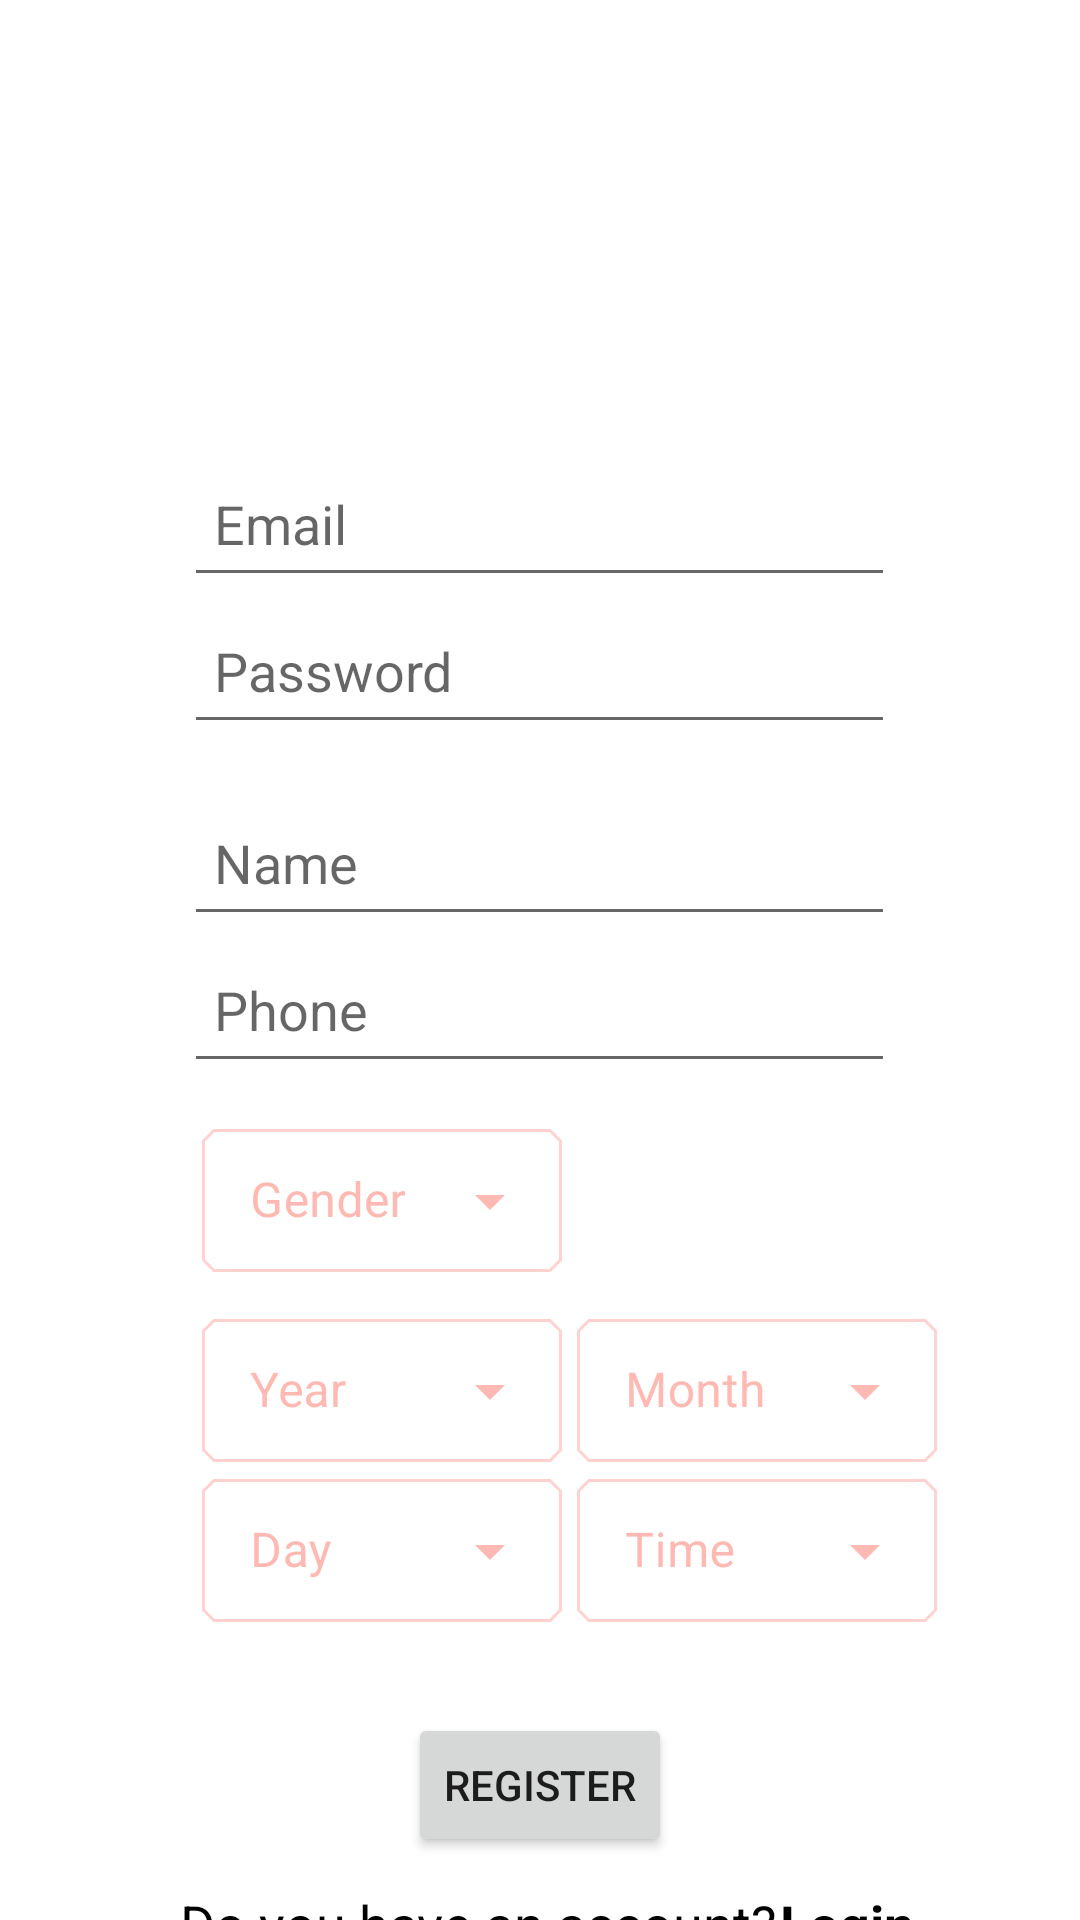

Reconstruct the res/layout file that produces this screen, plus the resources it refers to.
<!-- AndroidManifest.xml: application theme Theme.App -->
<!-- res/layout/fragment_register_email.xml -->
<?xml version="1.0" encoding="utf-8"?>
<androidx.constraintlayout.widget.ConstraintLayout xmlns:android="http://schemas.android.com/apk/res/android"
    xmlns:app="http://schemas.android.com/apk/res-auto"
    xmlns:tools="http://schemas.android.com/tools"
    android:layout_width="match_parent"
    android:layout_height="match_parent"
    android:gravity="center_horizontal"
    android:orientation="vertical"
    tools:context=".RegisterEmailFragment">

    <LinearLayout
        android:id="@+id/linearLayout5"
        android:layout_width="match_parent"
        android:layout_height="match_parent"
        android:gravity="center_horizontal"
        android:orientation="vertical"
        app:layout_constraintBottom_toBottomOf="parent"
        app:layout_constraintEnd_toEndOf="parent"
        app:layout_constraintStart_toStartOf="parent"
        app:layout_constraintTop_toTopOf="parent">


        <EditText
            android:id="@+id/emailEt"
            android:layout_width="237dp"
            android:layout_height="49dp"
            android:layout_marginTop="150dp"
            android:ems="10"
            android:hint="@string/email"
            android:inputType="textEmailAddress"
            android:padding="10dp"
            android:textColor="@color/black" />

        <EditText
            android:id="@+id/passwordEt"
            android:layout_width="237dp"
            android:layout_height="49dp"
            android:layout_marginBottom="15dp"
            android:ems="10"
            android:hint="@string/password"
            android:inputType="textPassword"
            android:padding="10dp"
            android:textColor="@color/black" />

        <EditText
            android:id="@+id/nameEt"
            android:layout_width="237dp"
            android:layout_height="49dp"
            android:ems="10"
            android:hint="@string/name"
            android:inputType="textPersonName"
            android:padding="10dp"
            android:textColor="@color/black" />

        <EditText
            android:id="@+id/phoneEt"
            android:layout_width="237dp"
            android:layout_height="49dp"
            android:ems="10"
            android:hint="@string/phone"
            android:inputType="phone"
            android:padding="10dp"
            android:textColor="@color/black" />

        <LinearLayout
            android:id="@+id/menuLl"
            android:layout_width="wrap_content"
            android:layout_height="wrap_content"
            android:layout_marginStart="10dp"
            android:orientation="vertical"
            android:padding="10dp">

            <LinearLayout
                android:layout_width="match_parent"
                android:layout_height="wrap_content"
                android:layout_marginBottom="10dp"
                android:orientation="horizontal">

                <com.google.android.material.textfield.TextInputLayout
                    android:id="@+id/genderTi"
                    style="@style/Widget.MaterialComponents.TextInputLayout.OutlinedBox.Dense.ExposedDropdownMenu"
                    android:layout_width="wrap_content"
                    android:layout_height="wrap_content"
                    android:gravity="center_vertical"
                    android:hint="@string/GenderMenu"
                    app:layout_constraintStart_toStartOf="@+id/nameEt"
                    app:layout_constraintTop_toBottomOf="@+id/nameEt">

                    <AutoCompleteTextView
                        android:id="@+id/genderAc"
                        android:layout_width="120dp"
                        android:layout_height="wrap_content"
                        android:inputType="none"
                        android:labelFor="@+id/genderTi"
                        app:layout_constraintStart_toStartOf="@+id/nameEt"
                        app:layout_constraintTop_toBottomOf="@+id/nameEt"
                        tools:ignore="LabelFor" />
                </com.google.android.material.textfield.TextInputLayout>
            </LinearLayout>

            <LinearLayout
                android:layout_width="match_parent"
                android:layout_height="wrap_content"
                android:orientation="horizontal">

                <com.google.android.material.textfield.TextInputLayout
                    android:id="@+id/yearTi"
                    style="@style/Widget.MaterialComponents.TextInputLayout.OutlinedBox.Dense.ExposedDropdownMenu"
                    android:layout_width="wrap_content"
                    android:layout_height="wrap_content"
                    android:layout_marginEnd="5dp"
                    android:gravity="center_vertical"
                    android:hint="@string/YearMenu"
                    app:layout_constraintStart_toStartOf="@+id/nameEt"
                    app:layout_constraintTop_toBottomOf="@+id/nameEt">

                    <AutoCompleteTextView
                        android:id="@+id/yearAc"
                        android:layout_width="120dp"
                        android:layout_height="wrap_content"
                        android:inputType="none"
                        android:labelFor="@+id/yearTi"
                        app:layout_constraintStart_toStartOf="@+id/nameEt"
                        app:layout_constraintTop_toBottomOf="@+id/nameEt"
                        tools:ignore="LabelFor" />
                </com.google.android.material.textfield.TextInputLayout>

                <com.google.android.material.textfield.TextInputLayout
                    android:id="@+id/monthTi"
                    style="@style/Widget.MaterialComponents.TextInputLayout.OutlinedBox.Dense.ExposedDropdownMenu"
                    android:layout_width="wrap_content"
                    android:layout_height="wrap_content"
                    android:gravity="center_vertical"
                    android:hint="@string/MonthMenu"
                    app:layout_constraintStart_toStartOf="@+id/yearTi"
                    app:layout_constraintTop_toBottomOf="@+id/yearTi">

                    <AutoCompleteTextView
                        android:id="@+id/monthAc"
                        android:layout_width="120dp"
                        android:layout_height="wrap_content"
                        android:inputType="none"
                        android:labelFor="@+id/monthTi"
                        app:layout_constraintStart_toStartOf="@+id/yearTi"
                        app:layout_constraintTop_toBottomOf="@+id/yearTi" />
                </com.google.android.material.textfield.TextInputLayout>
            </LinearLayout>

            <LinearLayout
                android:layout_width="match_parent"
                android:layout_height="wrap_content"
                android:orientation="horizontal">

                <com.google.android.material.textfield.TextInputLayout
                    android:id="@+id/dayTi"
                    style="@style/Widget.MaterialComponents.TextInputLayout.OutlinedBox.Dense.ExposedDropdownMenu"
                    android:layout_width="wrap_content"
                    android:layout_height="wrap_content"
                    android:layout_marginEnd="5dp"
                    android:gravity="center_vertical"
                    android:hint="@string/DayMenu"
                    app:layout_constraintStart_toStartOf="@+id/monthTi"
                    app:layout_constraintTop_toBottomOf="@+id/monthTi">

                    <AutoCompleteTextView
                        android:id="@+id/dayAc"
                        android:layout_width="120dp"
                        android:layout_height="wrap_content"
                        android:inputType="none"
                        android:labelFor="@+id/dayTi"
                        app:layout_constraintStart_toStartOf="@+id/monthTi"
                        app:layout_constraintTop_toBottomOf="@+id/monthTi" />
                </com.google.android.material.textfield.TextInputLayout>

                <com.google.android.material.textfield.TextInputLayout
                    android:id="@+id/timeTi"
                    style="@style/Widget.MaterialComponents.TextInputLayout.OutlinedBox.Dense.ExposedDropdownMenu"
                    android:layout_width="wrap_content"
                    android:layout_height="wrap_content"
                    android:gravity="center_vertical"
                    android:hint="@string/TimeMenu"
                    app:layout_constraintStart_toStartOf="@+id/dayTi"
                    app:layout_constraintTop_toBottomOf="@+id/dayTi">

                    <AutoCompleteTextView
                        android:id="@+id/timeAc"
                        android:layout_width="120dp"
                        android:layout_height="wrap_content"
                        android:inputType="none"
                        android:labelFor="@+id/timeTi"
                        app:layout_constraintStart_toStartOf="@+id/dayTi"
                        app:layout_constraintTop_toBottomOf="@+id/dayTi" />
                </com.google.android.material.textfield.TextInputLayout>
            </LinearLayout>

        </LinearLayout>

        <Button
            android:id="@+id/registerBtn"
            android:layout_width="wrap_content"
            android:layout_height="wrap_content"
            android:layout_marginTop="20dp"
            android:layout_marginBottom="10dp"
            android:padding="10dp"
            android:text="REGISTER" />

        <LinearLayout
            android:id="@+id/linearLayout"
            android:layout_width="match_parent"
            android:layout_height="wrap_content"
            android:orientation="horizontal">

            <TextView
                android:id="@+id/textView"
                android:layout_width="match_parent"
                android:layout_height="wrap_content"
                android:layout_marginLeft="60dp"
                android:layout_weight="1"
                android:text="Do you have an account?"
                android:textColor="@color/black"
                android:textSize="18sp" />

            <TextView
                android:id="@+id/loginTv"
                android:layout_width="match_parent"
                android:layout_height="wrap_content"
                android:layout_weight="2.6"
                android:text="Login"
                android:textColor="@color/black"
                android:textSize="18sp"
                android:textStyle="bold" />
        </LinearLayout>


    </LinearLayout>
</androidx.constraintlayout.widget.ConstraintLayout>
<!-- resources referenced by this layout -->
<resources>
  <color name="black">#FF000000</color>
  <string name="DayMenu">Day</string>
  <string name="GenderMenu">Gender</string>
  <string name="MonthMenu">Month</string>
  <string name="TimeMenu">Time</string>
  <string name="YearMenu">Year</string>
  <string name="email">Email</string>
  <string name="name">Name</string>
  <string name="password">Password</string>
  <string name="phone">Phone</string>
  <style name="Theme.App" parent="Theme.MaterialComponents.DayNight.NoActionBar">
          <item name="colorPrimary">@color/shrine_pink_100</item>
          <item name="colorOnPrimary">@color/black</item>
          <item name="colorSecondary">@color/shrine_pink_50</item>
          <item name="colorOnSecondary">@color/shrine_pink_900</item>
          <item name="colorPrimaryVariant">@color/black</item>
          <item name="colorPrimaryDark">@color/shrine_pink_100</item>
          <item name="textAppearanceSubtitle1">@style/TextAppearance.App.Subtitle1</item>
          <item name="shapeAppearanceSmallComponent">@style/ShapeAppearance.App.SmallComponent</item>
          <item name="colorOnSurface">@color/shrine_pink_900</item>
          <item name="shapeAppearanceMediumComponent">@style/ShapeAppearance.App.MediumComponent
          </item>
      </style>
  <color name="shrine_pink_100">#FF80AB</color>
  <color name="shrine_pink_50">#EA80FC</color>
  <color name="shrine_pink_900">#FF8A80</color>
  <style name="TextAppearance.App.Subtitle1" parent="TextAppearance.MaterialComponents.Subtitle1">
          <item name="fontFamily" />
          <item name="android:fontFamily" />
      </style>
  <style name="ShapeAppearance.App.SmallComponent" parent="ShapeAppearance.MaterialComponents.SmallComponent">
          <item name="cornerFamily">cut</item>
          <item name="cornerSize">4dp</item>
      </style>
  <style name="ShapeAppearance.App.MediumComponent" parent="ShapeAppearance.MaterialComponents.MediumComponent">
          <item name="cornerFamily">cut</item>
          <item name="cornerSize">8dp</item>
      </style>
</resources>
